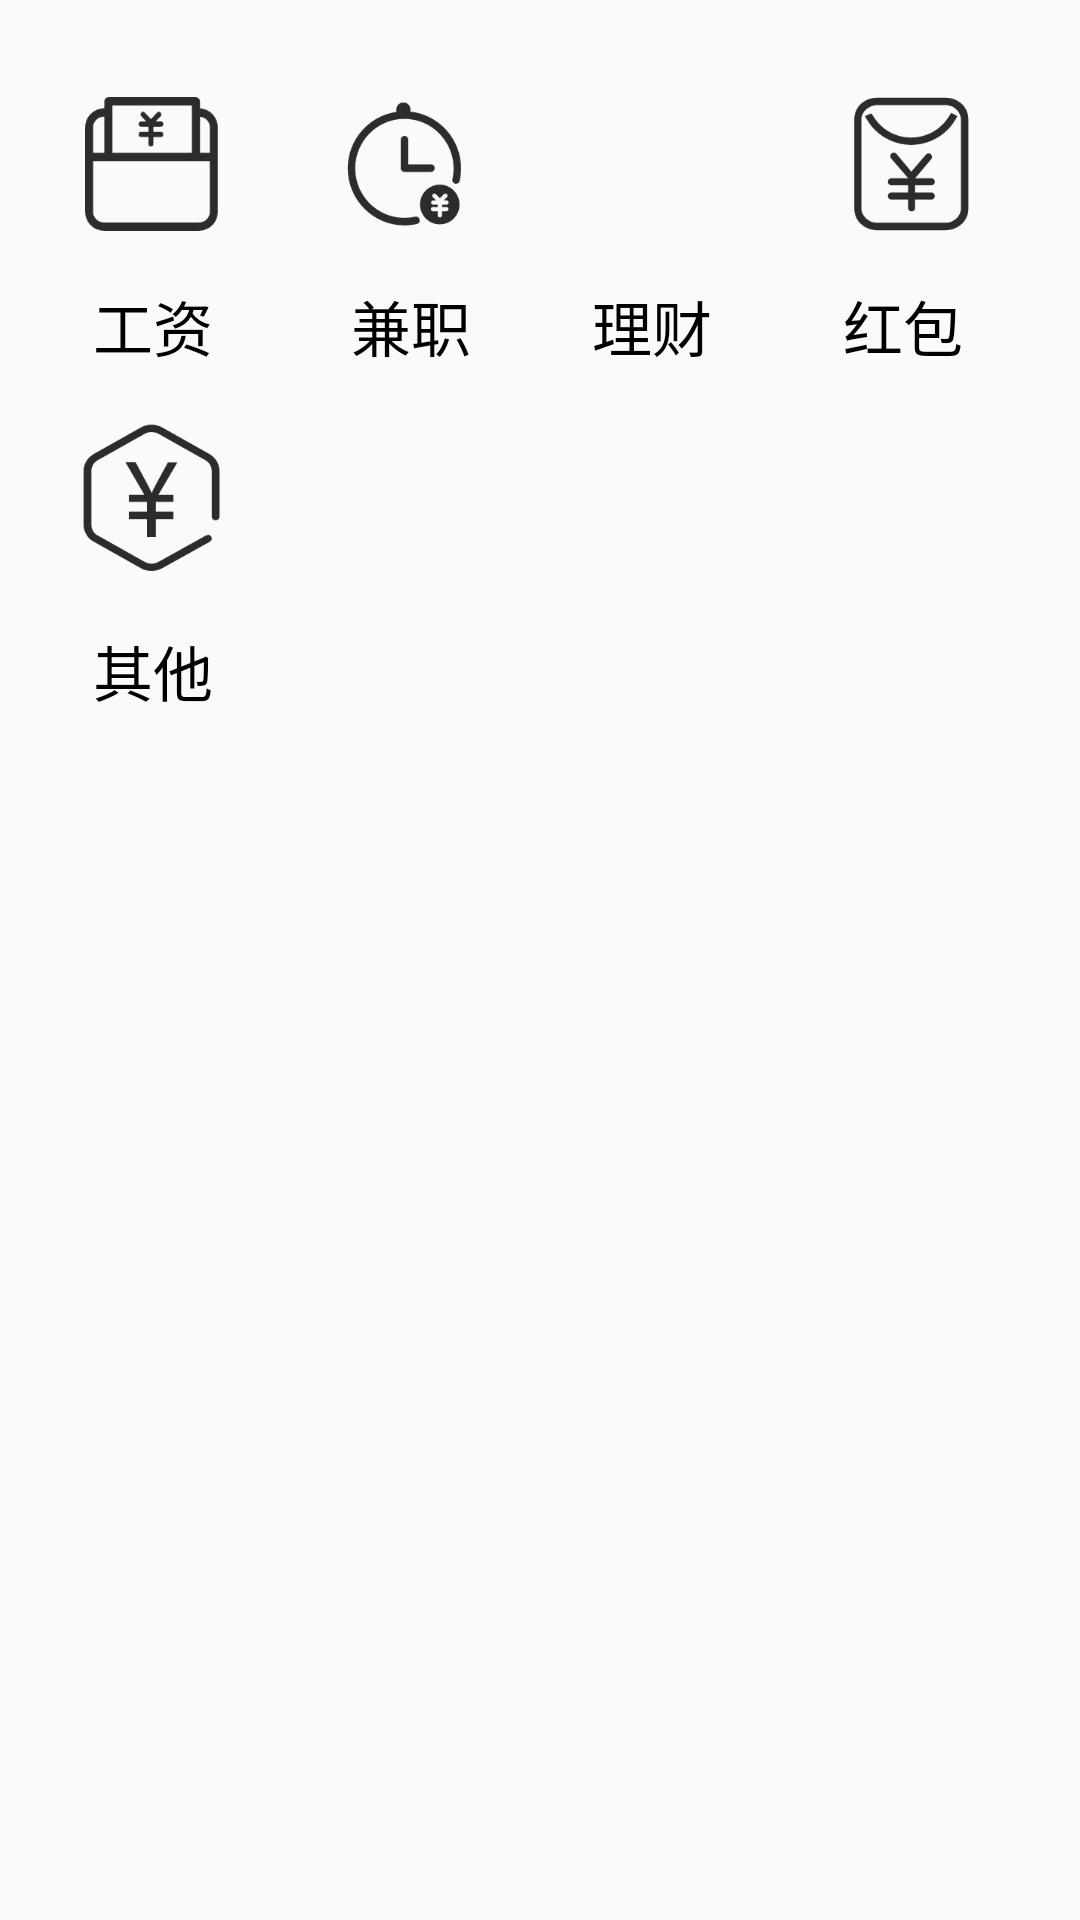

Reconstruct the res/layout file that produces this screen, plus the resources it refers to.
<!-- AndroidManifest.xml: application theme AppTheme -->
<!-- res/layout/category_income_fragment.xml -->
<?xml version="1.0" encoding="utf-8"?>
<androidx.constraintlayout.widget.ConstraintLayout xmlns:android="http://schemas.android.com/apk/res/android"
    xmlns:app="http://schemas.android.com/apk/res-auto"
    xmlns:tools="http://schemas.android.com/tools"
    android:layout_width="match_parent"
    android:layout_height="match_parent"
    android:orientation="vertical">

    <View
        android:id="@+id/view0"
        android:layout_width="0dp"
        android:layout_height="0dp"
        app:layout_constraintBottom_toBottomOf="parent"
        app:layout_constraintEnd_toEndOf="parent"
        app:layout_constraintHorizontal_bias="0.0"
        app:layout_constraintStart_toStartOf="parent"
        app:layout_constraintTop_toTopOf="parent"
        app:layout_constraintVertical_bias="0.0" />

    <Button
        android:id="@+id/btn_salary"
        android:layout_width="0dp"
        android:layout_height="0dp"
        android:background="@drawable/salary"
        app:layout_constraintBottom_toBottomOf="parent"
        app:layout_constraintDimensionRatio="1"
        app:layout_constraintHorizontal_bias="0.082"
        app:layout_constraintLeft_toLeftOf="parent"
        app:layout_constraintRight_toRightOf="parent"
        app:layout_constraintTop_toTopOf="parent"
        app:layout_constraintVertical_bias="0.05"
        app:layout_constraintWidth_percent="0.14" />

    <TextView
        android:id="@+id/text_salary"
        android:layout_width="wrap_content"
        android:layout_height="wrap_content"
        android:text="工资"
        android:textColor="#000000"
        android:textSize="20sp"
        app:layout_constraintBottom_toBottomOf="parent"
        app:layout_constraintEnd_toEndOf="parent"
        app:layout_constraintHorizontal_bias="0.097"
        app:layout_constraintStart_toStartOf="parent"
        app:layout_constraintTop_toTopOf="parent"
        app:layout_constraintVertical_bias="0.154" />

    <Button
        android:id="@+id/btn_partTimeJob"
        android:layout_width="0dp"
        android:layout_height="0dp"
        android:background="@drawable/parttime"
        app:layout_constraintBottom_toBottomOf="parent"
        app:layout_constraintDimensionRatio="1"
        app:layout_constraintHorizontal_bias="0.354"
        app:layout_constraintLeft_toLeftOf="parent"
        app:layout_constraintRight_toRightOf="parent"
        app:layout_constraintTop_toTopOf="parent"
        app:layout_constraintVertical_bias="0.05"
        app:layout_constraintWidth_percent="0.14" />

    <TextView
        android:id="@+id/text_partTime"
        android:layout_width="wrap_content"
        android:layout_height="wrap_content"
        android:text="兼职"
        android:textColor="#000000"
        android:textSize="20sp"
        app:layout_constraintBottom_toBottomOf="parent"
        app:layout_constraintEnd_toEndOf="parent"
        app:layout_constraintHorizontal_bias="0.366"
        app:layout_constraintStart_toStartOf="parent"
        app:layout_constraintTop_toTopOf="parent"
        app:layout_constraintVertical_bias="0.154" />

    <Button
        android:id="@+id/btn_moneyManagement"
        android:layout_width="0dp"
        android:layout_height="0dp"
        android:background="@drawable/moneymanagement"
        app:layout_constraintBottom_toBottomOf="parent"
        app:layout_constraintDimensionRatio="1"
        app:layout_constraintHorizontal_bias="0.626"
        app:layout_constraintLeft_toLeftOf="parent"
        app:layout_constraintRight_toRightOf="parent"
        app:layout_constraintTop_toTopOf="parent"
        app:layout_constraintVertical_bias="0.05"
        app:layout_constraintWidth_percent="0.14" />

    <TextView
        android:id="@+id/text_moneyManagement"
        android:layout_width="wrap_content"
        android:layout_height="wrap_content"
        android:text="理财"
        android:textColor="#000000"
        android:textSize="20sp"
        app:layout_constraintBottom_toBottomOf="parent"
        app:layout_constraintEnd_toEndOf="parent"
        app:layout_constraintHorizontal_bias="0.617"
        app:layout_constraintStart_toStartOf="parent"
        app:layout_constraintTop_toTopOf="parent"
        app:layout_constraintVertical_bias="0.154" />

    <Button
        android:id="@+id/btn_redPacket"
        android:layout_width="0dp"
        android:layout_height="0dp"
        android:background="@drawable/redpacket"
        app:layout_constraintBottom_toBottomOf="parent"
        app:layout_constraintDimensionRatio="1"
        app:layout_constraintHorizontal_bias="0.9"
        app:layout_constraintLeft_toLeftOf="parent"
        app:layout_constraintRight_toRightOf="parent"
        app:layout_constraintTop_toTopOf="parent"
        app:layout_constraintVertical_bias="0.05"
        app:layout_constraintWidth_percent="0.14" />

    <TextView
        android:id="@+id/text_redPacket"
        android:layout_width="wrap_content"
        android:layout_height="wrap_content"
        android:text="红包"
        android:textColor="#000000"
        android:textSize="20sp"
        app:layout_constraintBottom_toBottomOf="parent"
        app:layout_constraintEnd_toEndOf="parent"
        app:layout_constraintHorizontal_bias="0.878"
        app:layout_constraintStart_toStartOf="parent"
        app:layout_constraintTop_toTopOf="parent"
        app:layout_constraintVertical_bias="0.154" />

    <Button
        android:id="@+id/btn_otherIncome"
        android:layout_width="0dp"
        android:layout_height="0dp"
        android:background="@drawable/otherincome"
        app:layout_constraintBottom_toBottomOf="parent"
        app:layout_constraintDimensionRatio="1"
        app:layout_constraintHorizontal_bias="0.082"
        app:layout_constraintLeft_toLeftOf="parent"
        app:layout_constraintRight_toRightOf="parent"
        app:layout_constraintTop_toTopOf="parent"
        app:layout_constraintVertical_bias="0.239"
        app:layout_constraintWidth_percent="0.14" />

    <TextView
        android:id="@+id/text_otherIncome"
        android:layout_width="wrap_content"
        android:layout_height="wrap_content"
        android:text="其他"
        android:textColor="#000000"
        android:textSize="20sp"
        app:layout_constraintBottom_toBottomOf="parent"
        app:layout_constraintEnd_toEndOf="parent"
        app:layout_constraintHorizontal_bias="0.097"
        app:layout_constraintStart_toStartOf="parent"
        app:layout_constraintTop_toTopOf="parent"
        app:layout_constraintVertical_bias="0.342" />

</androidx.constraintlayout.widget.ConstraintLayout>
<!-- resources referenced by this layout -->
<resources>
  <!-- drawable moneymanagement: png bitmap (mipmap-hdpi, 4843 bytes) -->
  <!-- drawable otherincome: png bitmap (drawable, 7919 bytes) -->
  <!-- drawable parttime: png bitmap (drawable, 5440 bytes) -->
  <!-- drawable redpacket: png bitmap (drawable, 6797 bytes) -->
  <!-- drawable salary: png bitmap (drawable, 3752 bytes) -->
  <style name="AppTheme" parent="Theme.AppCompat.Light.NoActionBar">
          
          <item name="colorPrimary">@color/colorPrimary</item>
          <item name="colorPrimaryDark">@color/colorPrimaryDark</item>
          <item name="colorAccent">@color/colorAccent</item>
      </style>
  <!-- not gathered from this repository: default colours our renderer supplied (Android Studio template values) -->
  <color name="colorPrimary">#FF6200EE</color>
  <color name="colorPrimaryDark">#FF3700B3</color>
  <color name="colorAccent">#FF03DAC5</color>
</resources>
